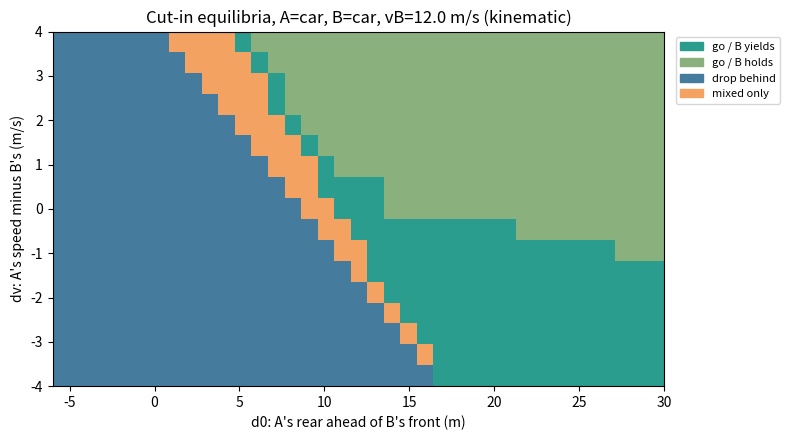

This figure's Python source:
#!/usr/bin/env python3
"""Roadmap 074 C1: the two-car cut-in as a game in a kinematic model.

A, in the left lane, wants into B's lane. The cut-in is sequential with delays: B sees A's lane
change only after its reaction time, and A sees B's braking only after its own. So a strategy is
a contingent rule, not a single action:

  A  go           change lanes at once
     wait         drop behind B, then change
     go_if_yield  watch B for a window; change if B brakes, otherwise drop behind
  B  pre_yield    open a gap from the start, whatever A does (courtesy before any signal)
     react        keep going; once A's lane change is seen, continue with whichever of
                  yield / hold is B's best reply to it (sequential rationality: a threat to
                  hold that B would not carry out is not a strategy)

Under every strategy B's safety layer brakes, after its reaction time, as hard as the gap to a
car in its lane needs, up to its braking limit.

Payoffs come from the simulated trajectories: lost progress against free flow, risk from the
smallest TTC and time headway, peak braking relative to the car's own limit, contact. A car's
payoff is J_i = cos(phi_i) U_i + sin(phi_i) U_-i (phi: its SVO angle). The game is solved per
context (d0, dv): pure Nash equilibria and the mixed ones by support enumeration. Welfare is
measured as a cost C = -(U_A + U_B) >= 0, so the price of anarchy and of stability are ratios of
non-negative numbers; the losses C_eq - C_opt are reported too, since C_opt can be near 0.

Contexts:
  d0  A's rear minus B's front at t = 0 (m); negative: A's rear is beside or behind B's nose
  dv  A's speed minus B's (m/s)

Capabilities (TYPES) are first numbers; C5 replaces them with `just vehicle-check` measurements.

Usage:
  scripts/coop/cutin_game.py --out <dir> [--a car] [--b car] [--vb 12] [--svo-a 0] [--svo-b 0]
  scripts/coop/cutin_game.py --selftest
"""

from __future__ import annotations

import argparse
import csv
import itertools
import math
import os
import sys
from dataclasses import dataclass, replace

DT = 0.05
HORIZON = 20.0  # s; 12 s left a wait at d0 = 20 m unfinished, scored as a total loss (074 E1)
LANE_LINE = 0.5  # A's lateral progress (0 own lane, 1 B's lane) at which it occupies B's lane


@dataclass(frozen=True)
class Capability:
    """theta: what the car can do. Limits, not habits."""

    length: float  # m
    a_max: float  # m/s^2, drive
    b_max: float  # m/s^2, braking
    v_max: float  # m/s
    reaction: float  # s, from an observable event to the first response
    t_prep: float  # s, from deciding to change lanes to the first lateral motion
    t_lc: float  # s, the lateral motion itself


@dataclass(frozen=True)
class Preference:
    """phi: how the car trades progress against risk and comfort."""

    w_progress: float = 1.0
    w_risk: float = 1.0
    w_contact: float = 10.0
    w_comfort: float = 0.3
    ttc_ref: float = 3.0  # s
    thw_ref: float = 1.0  # s


# First numbers. The Model 3's length from sim_vehicle_spec (4.79 m); a 1 s reaction is
# Autoware's own assumption for a rear car. t_prep 0 is a human-like immediate start; Autoware's
# lane change has a 2-4 s prepare phase first ("autoware" types). The golf cart is assumed.
TYPES = {
    "car": Capability(4.79, a_max=3.0, b_max=7.0, v_max=30.0, reaction=1.0, t_prep=0.0, t_lc=3.0),
    "car_alert": Capability(4.79, a_max=3.0, b_max=7.0, v_max=30.0, reaction=0.5, t_prep=0.0, t_lc=3.0),
    "autoware": Capability(4.79, a_max=3.0, b_max=7.0, v_max=30.0, reaction=1.0, t_prep=3.0, t_lc=3.0),
    # The Model 3 as the arena measured it on CARLA (roadmap 074 E1): 0-12 m/s in 2.55 s
    # (4.7 m/s^2 mean), full braking peaks at 9.6 m/s^2 (7.4 mean from 12 m/s with the lags).
    "carla_model3": Capability(4.79, a_max=4.7, b_max=9.6, v_max=30.0, reaction=1.0, t_prep=0.0, t_lc=3.0),
    "golfcart": Capability(2.4, a_max=1.5, b_max=4.0, v_max=6.9, reaction=1.0, t_prep=0.0, t_lc=3.0),
}

GO, WAIT, GO_IF_YIELD = "go", "wait", "go_if_yield"
PRE_YIELD, REACT = "pre_yield", "react"
A_STRATS = (GO, WAIT, GO_IF_YIELD)
B_STRATS = (PRE_YIELD, REACT)
YIELD, HOLD = "yield", "hold"  # B's continuations under REACT

B_YIELD_DECEL = 2.0  # m/s^2, a comfortable yield
A_WAIT_DECEL = 2.0  # m/s^2, A dropping back
HEADWAY = 1.0  # s, desired time gap once following
S0 = 2.0  # m, standstill gap
WATCH = 1.5  # s, how long go_if_yield watches B after its own reaction time
YIELD_SEEN = 0.5  # m/s^2, the braking A takes as a yield


@dataclass
class Outcome:
    progress: tuple[float, float]  # lost progress per car, fraction of free flow
    min_ttc: float
    min_thw: float
    contact: bool
    peak_brake: tuple[float, float]
    went: bool  # A changed lanes ahead of B
    b_cont: str  # B's continuation under REACT ("" otherwise)


def follow_accel(gap, v, v_lead, cap, v_des):
    """IDM toward a leader, braking up to the car's limit."""
    s_star = S0 + max(0.0, v * HEADWAY + v * (v - v_lead) / (2.0 * math.sqrt(cap.a_max * 2.0)))
    free = 1.0 - (v / max(v_des, 0.1)) ** 4
    a = cap.a_max * (free - (s_star / max(gap, 0.1)) ** 2)
    return max(-cap.b_max, min(cap.a_max, a))


def cruise(v, v_des, cap):
    return min(cap.a_max, 0.5 * (v_des - v) / DT) if v < v_des else 0.0


def simulate(a_strat, b_strat, d0, dv, vb, cap_a, cap_b, b_cont=HOLD):
    """One run. `b_cont` is B's continuation under REACT once it has seen A's lane change."""
    va0 = max(0.0, min(cap_a.v_max, vb + dv))
    vb0 = min(cap_b.v_max, vb)
    xa, xb = d0 + cap_a.length, 0.0  # fronts
    va, vbb = va0, vb0
    lat = 0.0
    decide = 0.0 if a_strat == GO else None  # when A decided to change lanes
    dropping = a_strat == WAIT  # A is dropping behind B
    lat_seen = None  # when A's lateral motion began
    in_lane_at = None  # when A entered B's lane
    b_brake_seen = None  # when A could first see B yielding
    b_prev_a = 0.0
    min_ttc = min_thw = math.inf
    contact = False
    peak = [0.0, 0.0]
    t = 0.0
    for _ in range(int(HORIZON / DT)):
        in_lane = lat >= LANE_LINE
        # --- A
        if a_strat == GO_IF_YIELD and decide is None and not dropping:
            if b_brake_seen is not None and t >= b_brake_seen + cap_a.reaction:
                decide = t
            elif t >= cap_a.reaction + WATCH:
                dropping = True
        if dropping and decide is None:
            gap_behind = (xb - cap_b.length) - xa
            if gap_behind >= S0 + vbb * HEADWAY:
                decide = t
            aa = -A_WAIT_DECEL if gap_behind < S0 + vbb * HEADWAY and va > 0.5 * vbb else 0.0
            if decide is not None:
                aa = follow_accel(gap_behind, va, vbb, cap_a, va0)
        elif lat > 0.0 and xa < xb:
            aa = follow_accel((xb - cap_b.length) - xa, va, vbb, cap_a, va0)
        else:
            aa = cruise(va, va0, cap_a)
        # --- B
        if lat > 0.0 and lat_seen is None:
            lat_seen = t
        if in_lane and xa > xb and in_lane_at is None:
            in_lane_at = t
        gap_b = (xa - cap_a.length) - xb
        a_ahead = xa > xb - cap_b.length
        yielding = False
        if b_strat == PRE_YIELD and t >= cap_b.reaction and a_ahead:
            yielding = True
        if (b_strat == REACT and b_cont == YIELD and lat_seen is not None
                and t >= lat_seen + cap_b.reaction and a_ahead):
            yielding = True
        if yielding:
            ab = -B_YIELD_DECEL if gap_b < S0 + vbb * HEADWAY else follow_accel(gap_b, vbb, va, cap_b, vb0)
        else:
            ab = cruise(vbb, vb0, cap_b)
        if in_lane_at is not None and t >= in_lane_at + cap_b.reaction and xa > xb:
            ab = min(ab, follow_accel(gap_b, vbb, va, cap_b, vb0))  # the safety layer
        if ab <= -YIELD_SEEN and b_prev_a > -YIELD_SEEN and b_brake_seen is None:
            b_brake_seen = t
        b_prev_a = ab
        peak[0] = max(peak[0], -aa)
        peak[1] = max(peak[1], -ab)
        va = max(0.0, min(cap_a.v_max, va + aa * DT))
        vbb = max(0.0, min(cap_b.v_max, vbb + ab * DT))
        xa += va * DT
        xb += vbb * DT
        if decide is not None:
            lat = min(1.0, max(0.0, (t + DT - decide - cap_a.t_prep) / cap_a.t_lc))
        t += DT
        if lat >= LANE_LINE:
            if (xa > xb - cap_b.length) and (xa - cap_a.length < xb):
                contact = True
                break
            if xa > xb:
                closing, v_follow, gap = vbb - va, vbb, (xa - cap_a.length) - xb
            else:
                closing, v_follow, gap = va - vbb, va, (xb - cap_b.length) - xa
            if closing > 1e-3:
                min_ttc = min(min_ttc, gap / closing)
            if v_follow > 1.0:
                min_thw = min(min_thw, gap / v_follow)
    free_a, free_b = va0 * HORIZON, vb0 * HORIZON
    lost_a = max(0.0, (free_a - (xa - d0 - cap_a.length)) / max(free_a, 1.0))
    lost_b = max(0.0, (free_b - xb) / max(free_b, 1.0))
    if contact:
        lost_a = lost_b = 1.0
    if decide is None:
        lost_a = 1.0
    went = decide is not None and not dropping
    return Outcome((lost_a, lost_b), min_ttc, min_thw, contact, (peak[0], peak[1]), went,
                   b_cont if b_strat == REACT else "")


def utility(o, who, cap, pref):
    risk = 0.0
    if math.isfinite(o.min_ttc):
        risk = max(risk, (pref.ttc_ref - o.min_ttc) / pref.ttc_ref)
    if math.isfinite(o.min_thw):
        risk = max(risk, (pref.thw_ref - o.min_thw) / pref.thw_ref)
    u = -pref.w_progress * o.progress[who] - pref.w_risk * risk
    u -= pref.w_comfort * (min(o.peak_brake[who], cap.b_max) / cap.b_max) ** 2
    if o.contact:
        u -= pref.w_contact
    return u


def svo(u_own, u_other, phi_deg):
    phi = math.radians(phi_deg)
    return math.cos(phi) * u_own + math.sin(phi) * u_other


@dataclass
class Solution:
    ja: dict  # (a, b) -> A's payoff J
    jb: dict
    ua: dict  # own utilities U, for welfare
    ub: dict
    pure: list
    mixed: list  # [(pA: dict, pB: dict)]
    outcomes: dict


def solve(ja, jb, a_acts, b_acts):
    """Pure equilibria, and the mixed ones of support size 2 x 2 (support enumeration)."""
    pure = []
    for a, b in itertools.product(a_acts, b_acts):
        if all(ja[(a, b)] >= ja[(x, b)] - 1e-9 for x in a_acts) and \
           all(jb[(a, b)] >= jb[(a, y)] - 1e-9 for y in b_acts):
            pure.append((a, b))
    mixed = []
    for (a1, a2), (b1, b2) in itertools.product(itertools.combinations(a_acts, 2),
                                                 itertools.combinations(b_acts, 2)):
        den_p = (jb[(a1, b1)] - jb[(a1, b2)]) - (jb[(a2, b1)] - jb[(a2, b2)])
        den_q = (ja[(a1, b1)] - ja[(a2, b1)]) - (ja[(a1, b2)] - ja[(a2, b2)])
        if abs(den_p) < 1e-9 or abs(den_q) < 1e-9:
            continue
        p = (jb[(a2, b2)] - jb[(a2, b1)]) / den_p  # P(a1) making B indifferent
        q = (ja[(a2, b2)] - ja[(a1, b2)]) / den_q  # P(b1) making A indifferent
        if not (1e-6 < p < 1 - 1e-6 and 1e-6 < q < 1 - 1e-6):
            continue
        v_a = q * ja[(a1, b1)] + (1 - q) * ja[(a1, b2)]
        # no unused A action may do better against q
        if any(q * ja[(x, b1)] + (1 - q) * ja[(x, b2)] > v_a + 1e-9 for x in a_acts if x not in (a1, a2)):
            continue
        mixed.append(({a1: p, a2: 1 - p}, {b1: q, b2: 1 - q}))
    return pure, mixed


def play(d0, dv, vb, cap_a, cap_b, pref_a, pref_b, svo_a=0.0, svo_b=0.0):
    outs = {}
    for a in A_STRATS:
        # B's continuation under REACT: its best reply once it has seen A's lane change
        cands = [simulate(a, REACT, d0, dv, vb, cap_a, cap_b, c) for c in (YIELD, HOLD)]
        best = max(cands, key=lambda o: svo(utility(o, 1, cap_b, pref_b), utility(o, 0, cap_a, pref_a), svo_b))
        outs[(a, REACT)] = best
        outs[(a, PRE_YIELD)] = simulate(a, PRE_YIELD, d0, dv, vb, cap_a, cap_b)
    ua = {k: utility(o, 0, cap_a, pref_a) for k, o in outs.items()}
    ub = {k: utility(o, 1, cap_b, pref_b) for k, o in outs.items()}
    ja = {k: svo(ua[k], ub[k], svo_a) for k in outs}
    jb = {k: svo(ub[k], ua[k], svo_b) for k in outs}
    pure, mixed = solve(ja, jb, A_STRATS, B_STRATS)
    return Solution(ja, jb, ua, ub, pure, mixed, outs)


def welfare(sol):
    """Costs C = -(U_A + U_B): the optimum, the worst and best equilibrium."""
    cost = {k: -(sol.ua[k] + sol.ub[k]) for k in sol.outcomes}
    c_opt = min(cost.values())
    eq = [cost[p] for p in sol.pure]
    for pa, pb in sol.mixed:
        eq.append(sum(pa[a] * pb[b] * cost[(a, b)] for a in pa for b in pb))
    if not eq:
        return c_opt, None, None
    return c_opt, max(eq), min(eq)


def kind(sol, prof):
    a, b = prof
    o = sol.outcomes[prof]
    if o.contact:
        return "!"
    if not o.went:
        return "W"
    yielded = b == PRE_YIELD or o.b_cont == YIELD
    if a == GO_IF_YIELD:
        return "Y" if yielded else "y"
    return "G" if yielded else "g"


def label(sol):
    """One letter per context, for the map.

    W  A drops behind B
    G  A goes, B yields          (B opens the gap after seeing A)
    g  A goes, B holds           (A is clear ahead)
    Y  A waits for B's yield and then goes  (a negotiated cut-in)
    y  A goes after a yield-free watch      (rare)
    C  equilibria with different outcomes: coordination; who wins is a convention or a belief
    M  only mixed equilibria
    !  an equilibrium has contact
    """
    kinds = {kind(sol, p) for p in sol.pure}
    if "!" in kinds:
        return "!"
    if len(kinds) > 1:
        return "C"
    if kinds:
        return kinds.pop()
    return "M" if sol.mixed else "?"


LEGEND = (label.__doc__ or "").strip().splitlines()


def grid(lo, hi, step):
    n = int(round((hi - lo) / step))
    return [round(lo + i * step, 6) for i in range(n + 1)]


def run_map(args):
    cap_a, cap_b = TYPES[args.a], TYPES[args.b]
    pref = Preference()
    d0s = grid(args.d0_min, args.d0_max, args.d0_step)
    dvs = grid(args.dv_min, args.dv_max, args.dv_step)
    os.makedirs(args.out, exist_ok=True)
    rows, labels, poa = [], {}, {}
    for dv in dvs:
        for d0 in d0s:
            sol = play(d0, dv, args.vb, cap_a, cap_b, pref, pref, args.svo_a, args.svo_b)
            lab = label(sol)
            labels[(d0, dv)] = lab
            c_opt, c_worst, c_best = welfare(sol)
            poa[(d0, dv)] = (c_worst - c_opt) if c_worst is not None else None
            row = {"d0": d0, "dv": dv, "class": lab,
                   "pure": " ".join(f"{a}/{b}" for a, b in sol.pure),
                   "mixed": " | ".join(" ".join(f"{k}:{v:.2f}" for k, v in {**pa, **pb}.items())
                                       for pa, pb in sol.mixed),
                   "C_opt": f"{c_opt:.3f}",
                   "C_worst_eq": "" if c_worst is None else f"{c_worst:.3f}",
                   "C_best_eq": "" if c_best is None else f"{c_best:.3f}",
                   "PoA": "" if c_worst is None or c_opt < 0.05 else f"{c_worst / c_opt:.3f}",
                   "PoS": "" if c_best is None or c_opt < 0.05 else f"{c_best / c_opt:.3f}"}
            for (a, b), o in sol.outcomes.items():
                row[f"uA_{a}_{b}"] = f"{sol.ua[(a, b)]:.3f}"
                row[f"uB_{a}_{b}"] = f"{sol.ub[(a, b)]:.3f}"
                row[f"ttc_{a}_{b}"] = f"{o.min_ttc:.2f}" if math.isfinite(o.min_ttc) else "inf"
                row[f"thw_{a}_{b}"] = f"{o.min_thw:.2f}" if math.isfinite(o.min_thw) else "inf"
                row[f"contact_{a}_{b}"] = int(o.contact)
                if b == REACT:
                    row[f"bcont_{a}"] = o.b_cont
            rows.append(row)
    with open(os.path.join(args.out, "cutin_map.csv"), "w", newline="") as f:
        w = csv.DictWriter(f, fieldnames=list(rows[0].keys()))
        w.writeheader()
        w.writerows(rows)
    head = [f"# cut-in equilibrium map: A={args.a} B={args.b} vB={args.vb} m/s "
            f"SVO A={args.svo_a} B={args.svo_b} deg",
            f"# rows: dv (A minus B, m/s), top = fastest; columns: d0 (m) {d0s[0]}..{d0s[-1]} "
            f"step {args.d0_step}"]
    head += ["#   " + l.strip() for l in LEGEND[2:] if l.strip()]
    lines = head + [f"{dv:+6.1f} " + "".join(labels[(d0, dv)] for d0 in d0s) for dv in reversed(dvs)]
    lines.append("# welfare loss of the worst equilibrium, C_worst - C_opt: . <0.05  - <0.2  + <0.5  # >=0.5")
    for dv in reversed(dvs):
        s = ""
        for d0 in d0s:
            x = poa[(d0, dv)]
            s += "?" if x is None else "." if x < 0.05 else "-" if x < 0.2 else "+" if x < 0.5 else "#"
        lines.append(f"{dv:+6.1f} " + s)
    text = "\n".join(lines) + "\n"
    with open(os.path.join(args.out, "cutin_map.txt"), "w") as f:
        f.write(text)
    print(text, end="")
    try:
        plot(args, d0s, dvs, labels)
    except ImportError:
        print("matplotlib missing: no PNG", file=sys.stderr)
    return 0


def plot(args, d0s, dvs, labels):
    import matplotlib
    matplotlib.use("Agg")
    import matplotlib.pyplot as plt
    from matplotlib.colors import ListedColormap
    from matplotlib.patches import Patch
    order = "GgYyWCM!?"
    names = ["go / B yields", "go / B holds", "go after B's yield", "go after a watch", "drop behind",
             "coordination (several equilibria)", "mixed only", "contact in equilibrium", "none"]
    colours = ["#2a9d8f", "#8ab17d", "#6a4c93", "#b8a1d9", "#457b9d", "#e9c46a", "#f4a261",
               "#e63946", "#999999"]
    z = [[order.index(labels[(d0, dv)]) for d0 in d0s] for dv in dvs]
    fig = plt.figure(figsize=(8, 4.5))
    ax = fig.add_subplot(1, 1, 1)
    ax.imshow(z, origin="lower", aspect="auto", cmap=ListedColormap(colours), vmin=-0.5,
              vmax=len(order) - 0.5, extent=(d0s[0], d0s[-1], dvs[0], dvs[-1]))
    present = sorted({labels[k] for k in labels}, key=order.index)
    ax.legend(handles=[Patch(color=colours[order.index(c)], label=names[order.index(c)])
                       for c in present], loc="upper left", bbox_to_anchor=(1.01, 1), fontsize=8)
    ax.set_xlabel("d0: A's rear ahead of B's front (m)")
    ax.set_ylabel("dv: A's speed minus B's (m/s)")
    ax.set_title(f"Cut-in equilibria, A={args.a}, B={args.b}, vB={args.vb} m/s (kinematic)")
    fig.tight_layout()
    fig.savefig(os.path.join(args.out, "cutin_map.png"), dpi=120)


def selftest():
    car = TYPES["car"]
    pref = Preference()
    # far ahead and faster: A goes, B need not yield
    s = play(30.0, 2.0, 12.0, car, car, pref, pref)
    assert any(sol_kind in "gG" for sol_kind in {kind(s, p) for p in s.pure}), s.pure
    # A's nose beside B's and slower: no equilibrium has A going
    s = play(-4.0, -2.0, 12.0, car, car, pref, pref)
    assert all(not s.outcomes[p].went for p in s.pure), s.pure
    # dropping behind never touches
    for d0, dv in itertools.product((-4.0, 0.0, 5.0, 20.0), (-3.0, 0.0, 3.0)):
        assert not simulate(WAIT, REACT, d0, dv, 12.0, car, car).contact, (d0, dv)
    # REACT is credible: B's continuation is its best reply, so B never holds into a worse payoff
    s = play(6.0, 0.0, 12.0, car, car, pref, pref)
    o_y = simulate(GO, REACT, 6.0, 0.0, 12.0, car, car, YIELD)
    o_h = simulate(GO, REACT, 6.0, 0.0, 12.0, car, car, HOLD)
    best = max(utility(o_y, 1, car, pref), utility(o_h, 1, car, pref))
    assert abs(s.ub[(GO, REACT)] - best) < 1e-9
    # the solver on textbook chicken: two pure and one mixed; kappa = 10/11
    ja = {("go", "y"): 1, ("go", "h"): -10, ("w", "y"): 0, ("w", "h"): 0}
    jb = {("go", "y"): 0, ("go", "h"): -10, ("w", "y"): 0, ("w", "h"): 1}
    pure, mixed = solve(ja, jb, ("go", "w"), ("y", "h"))
    assert set(pure) == {("go", "y"), ("w", "h")} and len(mixed) == 1, (pure, mixed)
    assert abs(mixed[0][1]["y"] - 10 / 11) < 1e-9, mixed
    # welfare costs are non-negative, and an equilibrium never beats the optimum
    s = play(8.0, 0.0, 12.0, car, car, pref, pref)
    c_opt, c_worst, c_best = welfare(s)
    assert c_opt >= 0 and c_best is not None and c_best >= c_opt - 1e-9 and c_worst >= c_best
    # Autoware's prepare phase delays the lane change: same context, later entry
    aw = TYPES["autoware"]
    assert simulate(GO, REACT, 15.0, 0.0, 12.0, aw, car).progress[0] >= \
        simulate(GO, REACT, 15.0, 0.0, 12.0, car, car).progress[0]
    # a slower-braking B makes the same cut-in no safer for B
    weak = replace(car, b_max=4.0, reaction=1.5)
    o_car = simulate(GO, REACT, 4.0, 0.0, 12.0, car, car, HOLD)
    o_weak = simulate(GO, REACT, 4.0, 0.0, 12.0, car, weak, HOLD)
    assert o_weak.contact or o_weak.min_ttc <= o_car.min_ttc
    print("selftest ok")
    return 0


def main():
    p = argparse.ArgumentParser(description=__doc__, formatter_class=argparse.RawDescriptionHelpFormatter)
    p.add_argument("--out", default="cutin_out")
    p.add_argument("--a", choices=sorted(TYPES), default="car", help="A's capability type")
    p.add_argument("--b", choices=sorted(TYPES), default="car", help="B's capability type")
    p.add_argument("--vb", type=float, default=12.0, help="B's speed (m/s)")
    p.add_argument("--svo-a", type=float, default=0.0, help="A's SVO angle (deg)")
    p.add_argument("--svo-b", type=float, default=0.0, help="B's SVO angle (deg)")
    p.add_argument("--d0-min", type=float, default=-6.0)
    p.add_argument("--d0-max", type=float, default=30.0)
    p.add_argument("--d0-step", type=float, default=1.0)
    p.add_argument("--dv-min", type=float, default=-4.0)
    p.add_argument("--dv-max", type=float, default=4.0)
    p.add_argument("--dv-step", type=float, default=0.5)
    p.add_argument("--selftest", action="store_true")
    args = p.parse_args()
    return selftest() if args.selftest else run_map(args)


if __name__ == "__main__":
    sys.exit(main())
